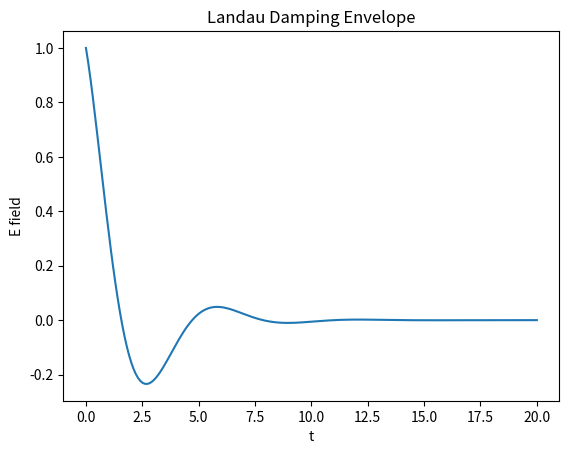

This chart was generated by the following Python code:
%matplotlib inline
import numpy as np
import matplotlib.pyplot as plt

def landau_damping():
    t = np.linspace(0, 20, 200)
    gamma = 0.5
    omega_p = 1.0
    E = np.exp(-gamma * t) * np.cos(omega_p * t)
    plt.plot(t, E)
    plt.title('Landau Damping Envelope')
    plt.xlabel('t')
    plt.ylabel('E field')
    plt.savefig('landau.png')

if __name__ == "__main__":
    landau_damping()
